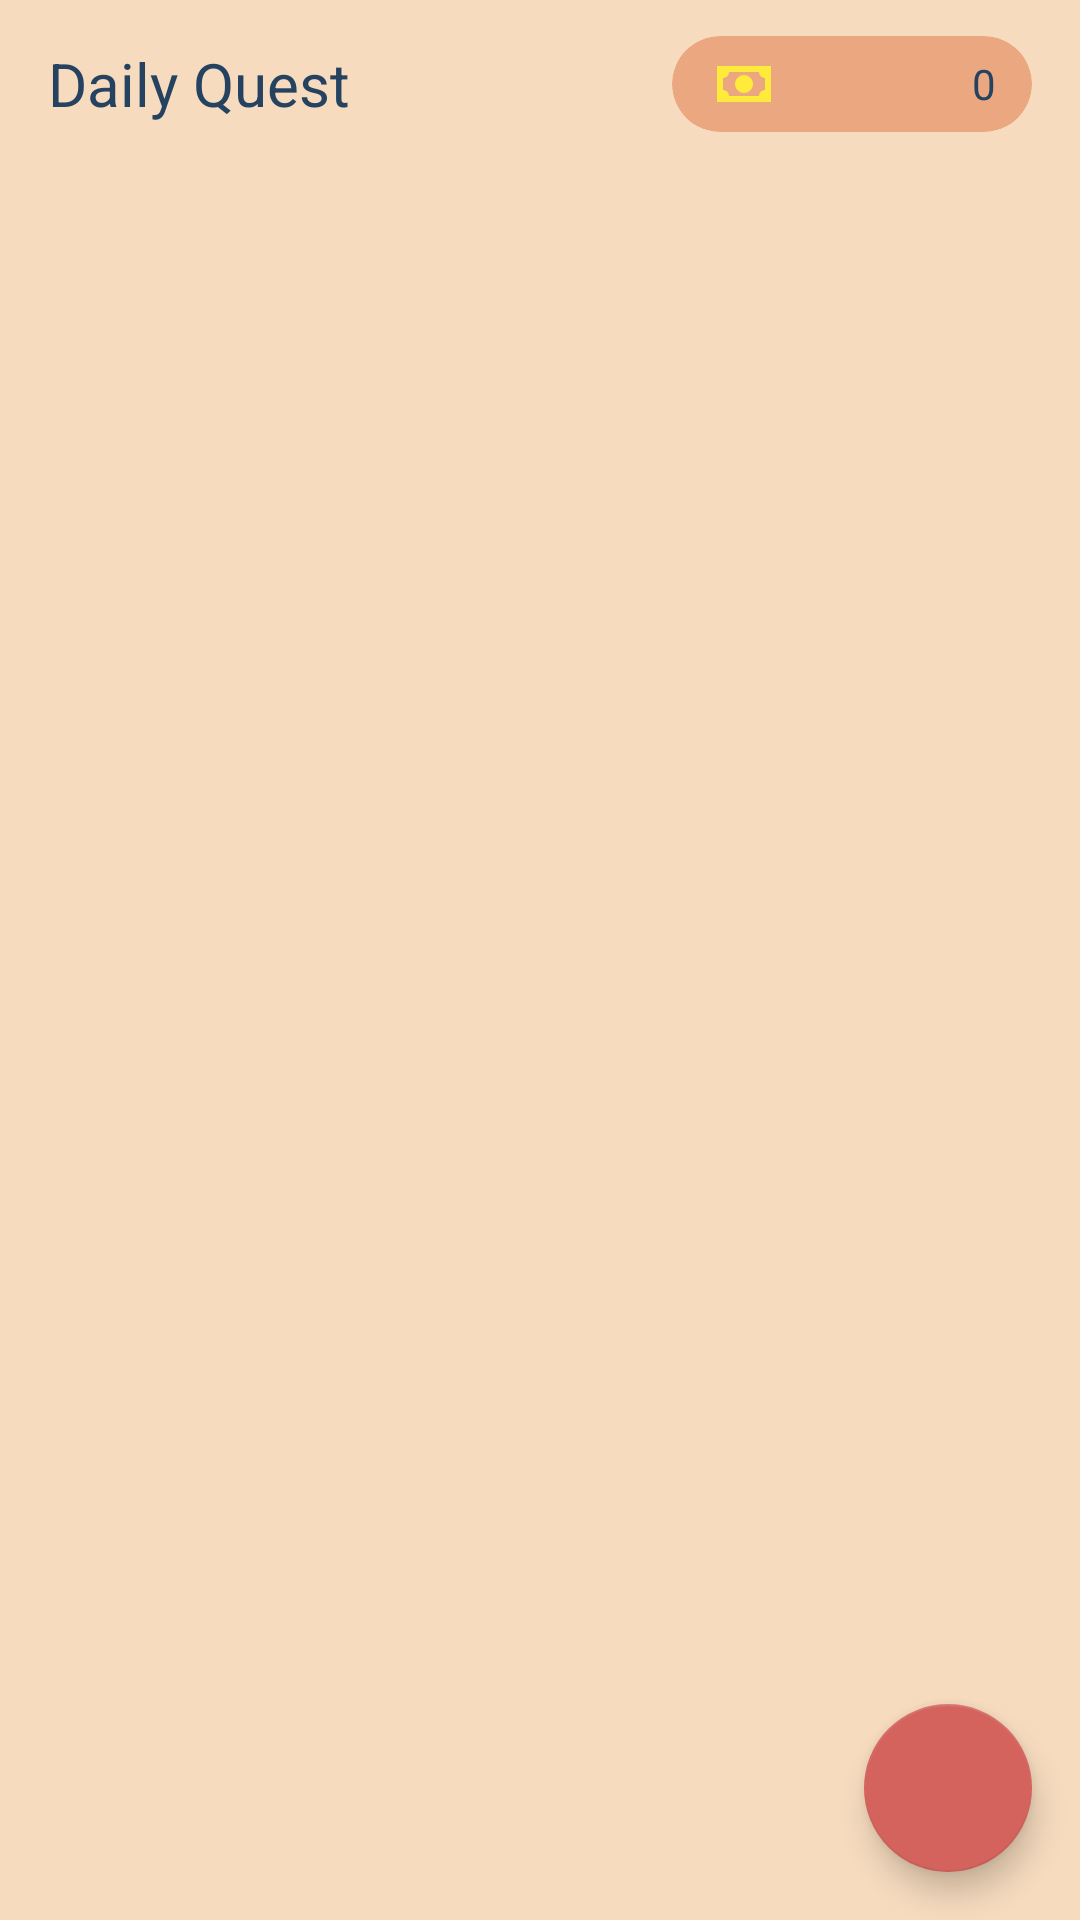

Reconstruct the res/layout file that produces this screen, plus the resources it refers to.
<!-- AndroidManifest.xml: application theme AppTheme -->
<!-- res/layout/activity_quest_list.xml -->
<?xml version="1.0" encoding="utf-8"?>
<FrameLayout xmlns:android="http://schemas.android.com/apk/res/android"
    xmlns:tools="http://schemas.android.com/tools"
    android:layout_width="match_parent"
    android:layout_height="match_parent"
    xmlns:app="http://schemas.android.com/apk/res-auto"
    tools:context=".feature.parent.questList.view.QuestListActivity">

    <RelativeLayout
        android:layout_width="match_parent"
        android:layout_height="match_parent"
        android:background="@color/dutchWhite">

        <androidx.appcompat.widget.Toolbar
            android:id="@+id/toolbar"
            android:layout_width="match_parent"
            android:layout_height="wrap_content"
            android:theme="@style/ToolbarColored">

            <RelativeLayout
                android:layout_width="match_parent"
                android:layout_height="wrap_content"
                android:orientation="horizontal"
                android:paddingRight="16dp">

                <TextView
                    android:id="@+id/tv_title"
                    android:layout_width="match_parent"
                    android:layout_height="wrap_content"
                    android:text="Daily Quest"
                    android:layout_centerVertical="true"
                    android:layout_toLeftOf="@id/cv_reward"
                    android:textSize="20sp"
                    android:layout_marginRight="16dp" />

                <androidx.cardview.widget.CardView
                    android:id="@+id/cv_reward"
                    android:layout_width="120dp"
                    android:layout_height="wrap_content"
                    app:cardElevation="0dp"
                    app:cardCornerRadius="20dp"
                    app:cardBackgroundColor="@color/middleYellowRed"
                    android:layout_alignParentRight="true"
                    android:clickable="true"
                    android:foreground="?attr/selectableItemBackground">

                    <LinearLayout
                        android:layout_width="match_parent"
                        android:layout_height="wrap_content"
                        android:orientation="horizontal"
                        android:padding="4dp"
                        android:gravity="center">

                        <ImageView
                            android:layout_width="24dp"
                            android:layout_height="24dp"
                            android:src="@drawable/ic_cash"
                            android:layout_marginLeft="8dp"/>

                        <TextView
                            android:id="@+id/tv_reward"
                            android:layout_width="match_parent"
                            android:layout_height="wrap_content"
                            android:text="0"
                            android:layout_marginLeft="8dp"
                            android:textAlignment="textEnd"
                            android:gravity="end"
                            android:maxLines="1"
                            android:layout_marginRight="8dp" />
                    </LinearLayout>
                </androidx.cardview.widget.CardView>
            </RelativeLayout>
        </androidx.appcompat.widget.Toolbar>

        <androidx.recyclerview.widget.RecyclerView
            android:id="@+id/rv_quest"
            android:layout_width="match_parent"
            android:layout_height="match_parent"
            android:clipToPadding="false"
            android:paddingTop="16dp"
            android:layout_below="@id/toolbar" />

        <com.google.android.material.floatingactionbutton.FloatingActionButton
            android:id="@+id/fab_add_quest"
            android:layout_width="wrap_content"
            android:layout_height="wrap_content"
            android:layout_alignParentBottom="true"
            android:layout_alignParentRight="true"
            android:layout_margin="16dp"
            android:src="@drawable/ic_add_white"
            android:contentDescription="Tambah Tugas" />
    </RelativeLayout>

    <include
        layout="@layout/dialog_loading"
        android:visibility="gone" />
</FrameLayout>
<!-- res/layout/dialog_loading.xml (included above) -->
<?xml version="1.0" encoding="utf-8"?>
<LinearLayout xmlns:android="http://schemas.android.com/apk/res/android"
    android:orientation="vertical" android:layout_width="match_parent"
    android:layout_height="match_parent"
    android:gravity="center"
    android:background="@color/black_50"
    android:id="@+id/loading_dialog"
    android:clickable="true">

    <LinearLayout
        android:layout_width="match_parent"
        android:layout_height="wrap_content"
        android:gravity="center"
        android:layout_marginHorizontal="48dp"
        android:paddingVertical="40dp"
        android:orientation="vertical"
        android:background="@android:color/white">

        <ProgressBar
            android:layout_width="wrap_content"
            android:layout_height="wrap_content"/>

        <TextView
            android:layout_width="wrap_content"
            android:layout_height="wrap_content"
            android:text="Sedang diproses..."
            android:layout_marginTop="16dp"/>
    </LinearLayout>
</LinearLayout>
<!-- resources referenced by this layout -->
<resources>
  <color name="black_50">#80000000</color>
  <color name="dutchWhite">#F6DBBE</color>
  <color name="middleYellowRed">#EBA880</color>
  <!-- drawable ic_cash (drawable) -->
  <vector xmlns:android="http://schemas.android.com/apk/res/android"
      android:height="24dp"
      android:width="24dp"
      android:viewportWidth="24"
      android:viewportHeight="24">
      <path android:fillColor="#FFEB3B" android:pathData="M3,6H21V18H3V6M12,9A3,3 0 0,1 15,12A3,3 0 0,1 12,15A3,3 0 0,1 9,12A3,3 0 0,1 12,9M7,8A2,2 0 0,1 5,10V14A2,2 0 0,1 7,16H17A2,2 0 0,1 19,14V10A2,2 0 0,1 17,8H7Z" />
  </vector>
  <style name="ToolbarColored" parent="AppTheme">
          <item name="android:textColorPrimary">@color/colorPrimary</item>
          <item name="android:textColorSecondary">@color/colorPrimary</item>
          <item name="actionMenuTextColor">@color/colorPrimary</item>
      </style>
  <style name="AppTheme" parent="Theme.AppCompat.Light.NoActionBar">
          
          <item name="colorPrimary">@color/colorPrimary</item>
          <item name="colorPrimaryDark">@color/colorPrimaryDark</item>
          <item name="colorAccent">@color/colorAccent</item>
          <item name="fontFamily">@font/adventuring</item>
          <item name="android:textStyle">normal</item>
          <item name="android:textColor">@color/colorPrimary</item>
      </style>
  <color name="colorPrimary">#254261</color>
  <color name="colorPrimaryDark">#254261</color>
  <color name="colorAccent">#D4635E</color>
</resources>
